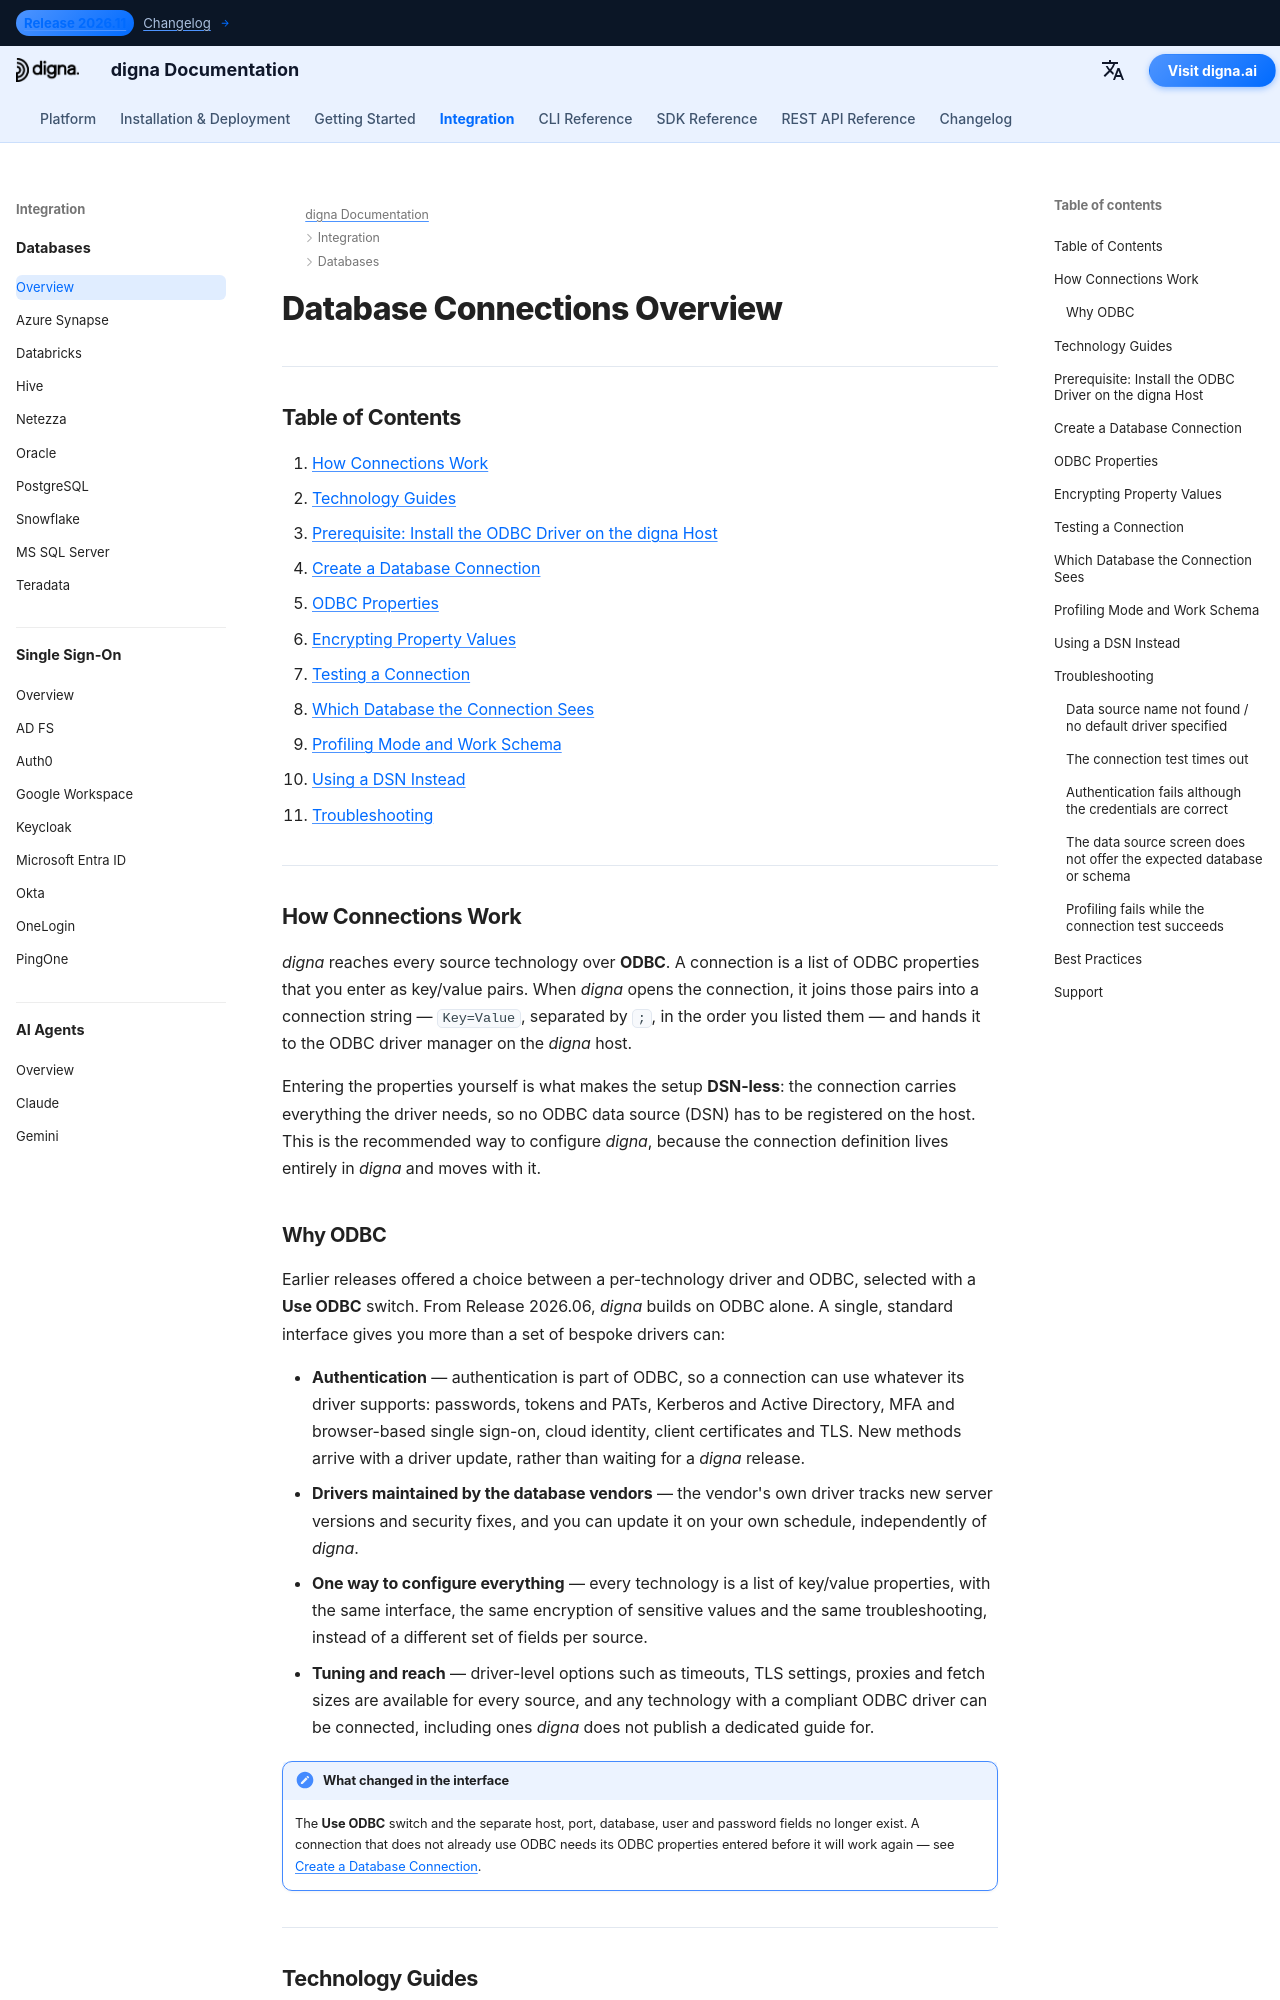

repository: dignaai/digna-docs · page: databases/overview/index.html · generator: mkdocs

---
title: Database Connections Overview – DSN-less ODBC Setup | digna Documentation
description: How database connections work in digna. Every source technology is reached over ODBC with a DSN-less connection string built from ODBC properties. Covers driver installation on the digna host, the Add DB Connection screen, property encryption, connection testing, troubleshooting and links to the per-technology guides.
image: /assets/logo_square.png
keywords:
  - digna database connection
  - dsn-less odbc
  - odbc connection string
  - odbc driver setup
  - unixodbc
  - odbc properties
  - data source configuration
lang: en
robots: index, follow
og_title: digna Database Connections – DSN-less ODBC Setup
og_description: Configure a digna source connection over ODBC without a DSN. Driver installation, ODBC properties, encryption, testing and troubleshooting.
og_image: /assets/logo_square.png
og_type: article
twitter_card: summary_large_image
---

# Database Connections Overview

---

## Table of Contents

1. [How Connections Work](#how-connections-work)
2. [Technology Guides](#technology-guides)
3. [Prerequisite: Install the ODBC Driver on the digna Host](#install-the-driver)
4. [Create a Database Connection](#create-a-database-connection)
5. [ODBC Properties](#odbc-properties)
6. [Encrypting Property Values](#encrypting-property-values)
7. [Testing a Connection](#testing-a-connection)
8. [Which Database the Connection Sees](#which-database-the-connection-sees)
9. [Profiling Mode and Work Schema](#profiling-mode-and-work-schema)
10. [Using a DSN Instead](#using-a-dsn-instead)
11. [Troubleshooting](#troubleshooting)

---

## How Connections Work {: #how-connections-work }

*digna* reaches every source technology over **ODBC**. A connection is a list of ODBC
properties that you enter as key/value pairs. When *digna* opens the connection, it joins those
pairs into a connection string — `Key=Value`, separated by `;`, in the order you listed them —
and hands it to the ODBC driver manager on the *digna* host.

Entering the properties yourself is what makes the setup **DSN-less**: the connection carries
everything the driver needs, so no ODBC data source (DSN) has to be registered on the host.
This is the recommended way to configure *digna*, because the connection definition lives
entirely in *digna* and moves with it.
